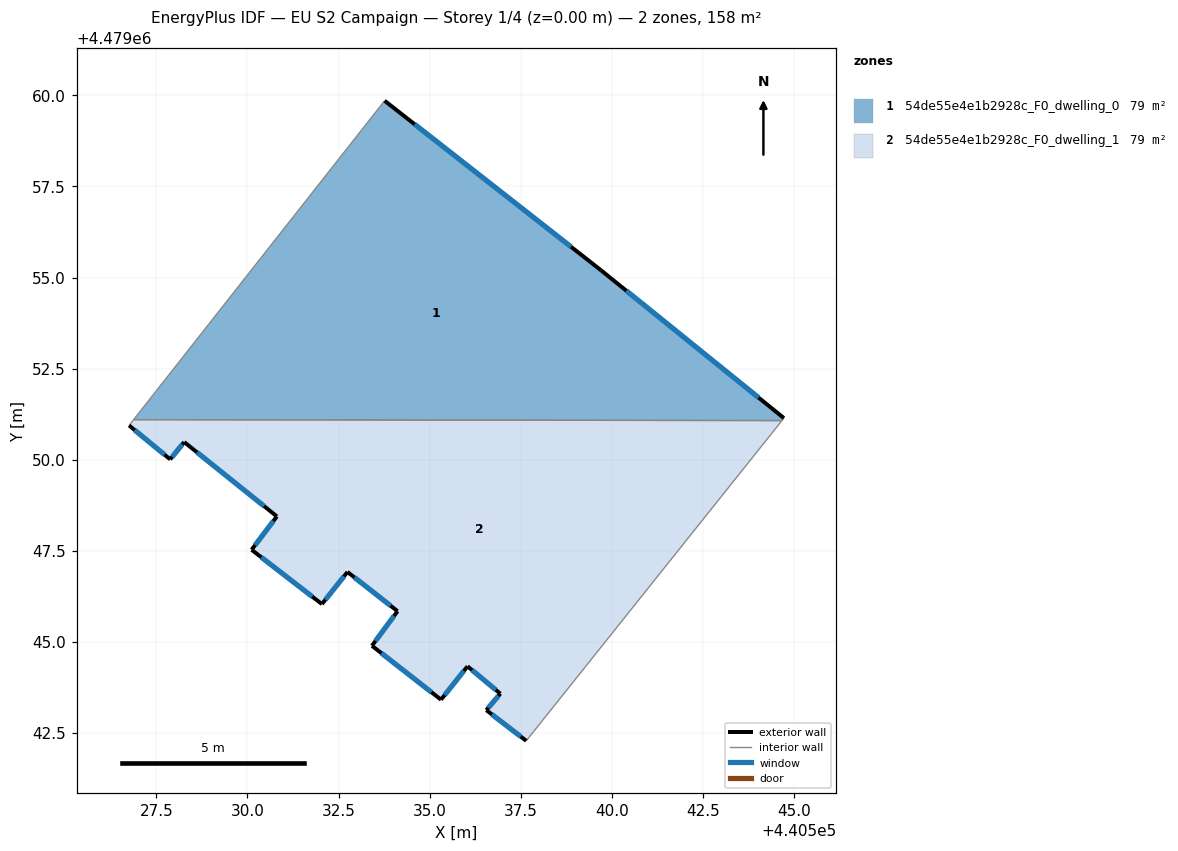
=== STOREY PLAN SPEC (per zone: floor XY polygon, exterior-wall plan segments, windows/doors) ===
zone 1: 54de55e4e1b2928c_F0_dwelling_0  (79.0 m²)
  floor: (440539.71, 4479055.20) (440544.73, 4479051.14) (440544.67, 4479051.07) (440526.87, 4479051.10) (440533.76, 4479059.85)
  exterior wall: (440539.71, 4479055.20) – (440533.76, 4479059.85)  [7.5 m]
    window: (440538.88, 4479055.84) – (440534.59, 4479059.21)  [11.8 m²]
  exterior wall: (440544.73, 4479051.14) – (440539.71, 4479055.20)  [6.5 m]
    window: (440544.03, 4479051.70) – (440540.40, 4479054.63)  [10.1 m²]
  interior walls: 3
zone 2: 54de55e4e1b2928c_F0_dwelling_1  (79.0 m²)
  floor: (440544.67, 4479051.07) (440537.65, 4479042.28) (440536.56, 4479043.12) (440536.94, 4479043.58) (440536.04, 4479044.33) (440535.31, 4479043.41) (440533.42, 4479044.89) (440534.12, 4479045.84) (440532.74, 4479046.92) (440532.04, 4479046.04) (440530.11, 4479047.53) (440530.81, 4479048.44) (440528.26, 4479050.48) (440527.88, 4479050.01) (440526.75, 4479050.94) (440526.87, 4479051.10)
  exterior wall: (440535.31, 4479043.41) – (440536.04, 4479044.33)  [1.2 m]
    window: (440535.41, 4479043.54) – (440535.94, 4479044.20)  [1.8 m²]
  exterior wall: (440533.42, 4479044.89) – (440535.31, 4479043.41)  [2.4 m]
    window: (440533.68, 4479044.69) – (440535.05, 4479043.62)  [3.8 m²]
  exterior wall: (440534.12, 4479045.84) – (440533.42, 4479044.89)  [1.2 m]
    window: (440534.02, 4479045.71) – (440533.51, 4479045.02)  [1.8 m²]
  exterior wall: (440532.74, 4479046.92) – (440534.12, 4479045.84)  [1.7 m]
    window: (440532.94, 4479046.77) – (440533.93, 4479045.99)  [2.7 m²]
  exterior wall: (440532.04, 4479046.04) – (440532.74, 4479046.92)  [1.1 m]
    window: (440532.14, 4479046.16) – (440532.65, 4479046.79)  [1.8 m²]
  exterior wall: (440530.11, 4479047.53) – (440532.04, 4479046.04)  [2.4 m]
    window: (440530.38, 4479047.32) – (440531.78, 4479046.24)  [3.8 m²]
  exterior wall: (440530.81, 4479048.44) – (440530.11, 4479047.53)  [1.1 m]
    window: (440530.71, 4479048.31) – (440530.21, 4479047.65)  [1.8 m²]
  exterior wall: (440528.26, 4479050.48) – (440530.81, 4479048.44)  [3.3 m]
    window: (440528.62, 4479050.20) – (440530.45, 4479048.73)  [5.1 m²]
  exterior wall: (440527.88, 4479050.01) – (440528.26, 4479050.48)  [0.6 m]
    window: (440527.93, 4479050.07) – (440528.21, 4479050.42)  [1.0 m²]
  exterior wall: (440526.75, 4479050.94) – (440527.88, 4479050.01)  [1.5 m]
    window: (440526.91, 4479050.81) – (440527.72, 4479050.14)  [2.3 m²]
  exterior wall: (440536.56, 4479043.12) – (440537.65, 4479042.28)  [1.4 m]
    window: (440536.71, 4479043.01) – (440537.50, 4479042.40)  [2.2 m²]
  exterior wall: (440536.94, 4479043.58) – (440536.56, 4479043.12)  [0.6 m]
    window: (440536.89, 4479043.51) – (440536.61, 4479043.19)  [0.9 m²]
  exterior wall: (440536.04, 4479044.33) – (440536.94, 4479043.58)  [1.2 m]
    window: (440536.17, 4479044.22) – (440536.82, 4479043.68)  [1.8 m²]
  interior walls: 3

=== DERIVED (storey summary) ===
Building: EU S2 Campaign
Storey: 1 of 4  (floor level z = 0.00 m)
Storey gross floor area: 157.9 m²
Zones on this storey: 2
  - 54de55e4e1b2928c_F0_dwelling_0: floor 79.0 m²; exterior wall 14.0 m (42.0 m²); 2 window(s) 21.9 m²; WWR 52.2%
  - 54de55e4e1b2928c_F0_dwelling_1: floor 79.0 m²; exterior wall 19.7 m (59.1 m²); 13 window(s) 30.8 m²; WWR 52.2%
Zone adjacency (shared interzone walls):
  - 54de55e4e1b2928c_F0_dwelling_0 ↔ 54de55e4e1b2928c_F0_dwelling_1